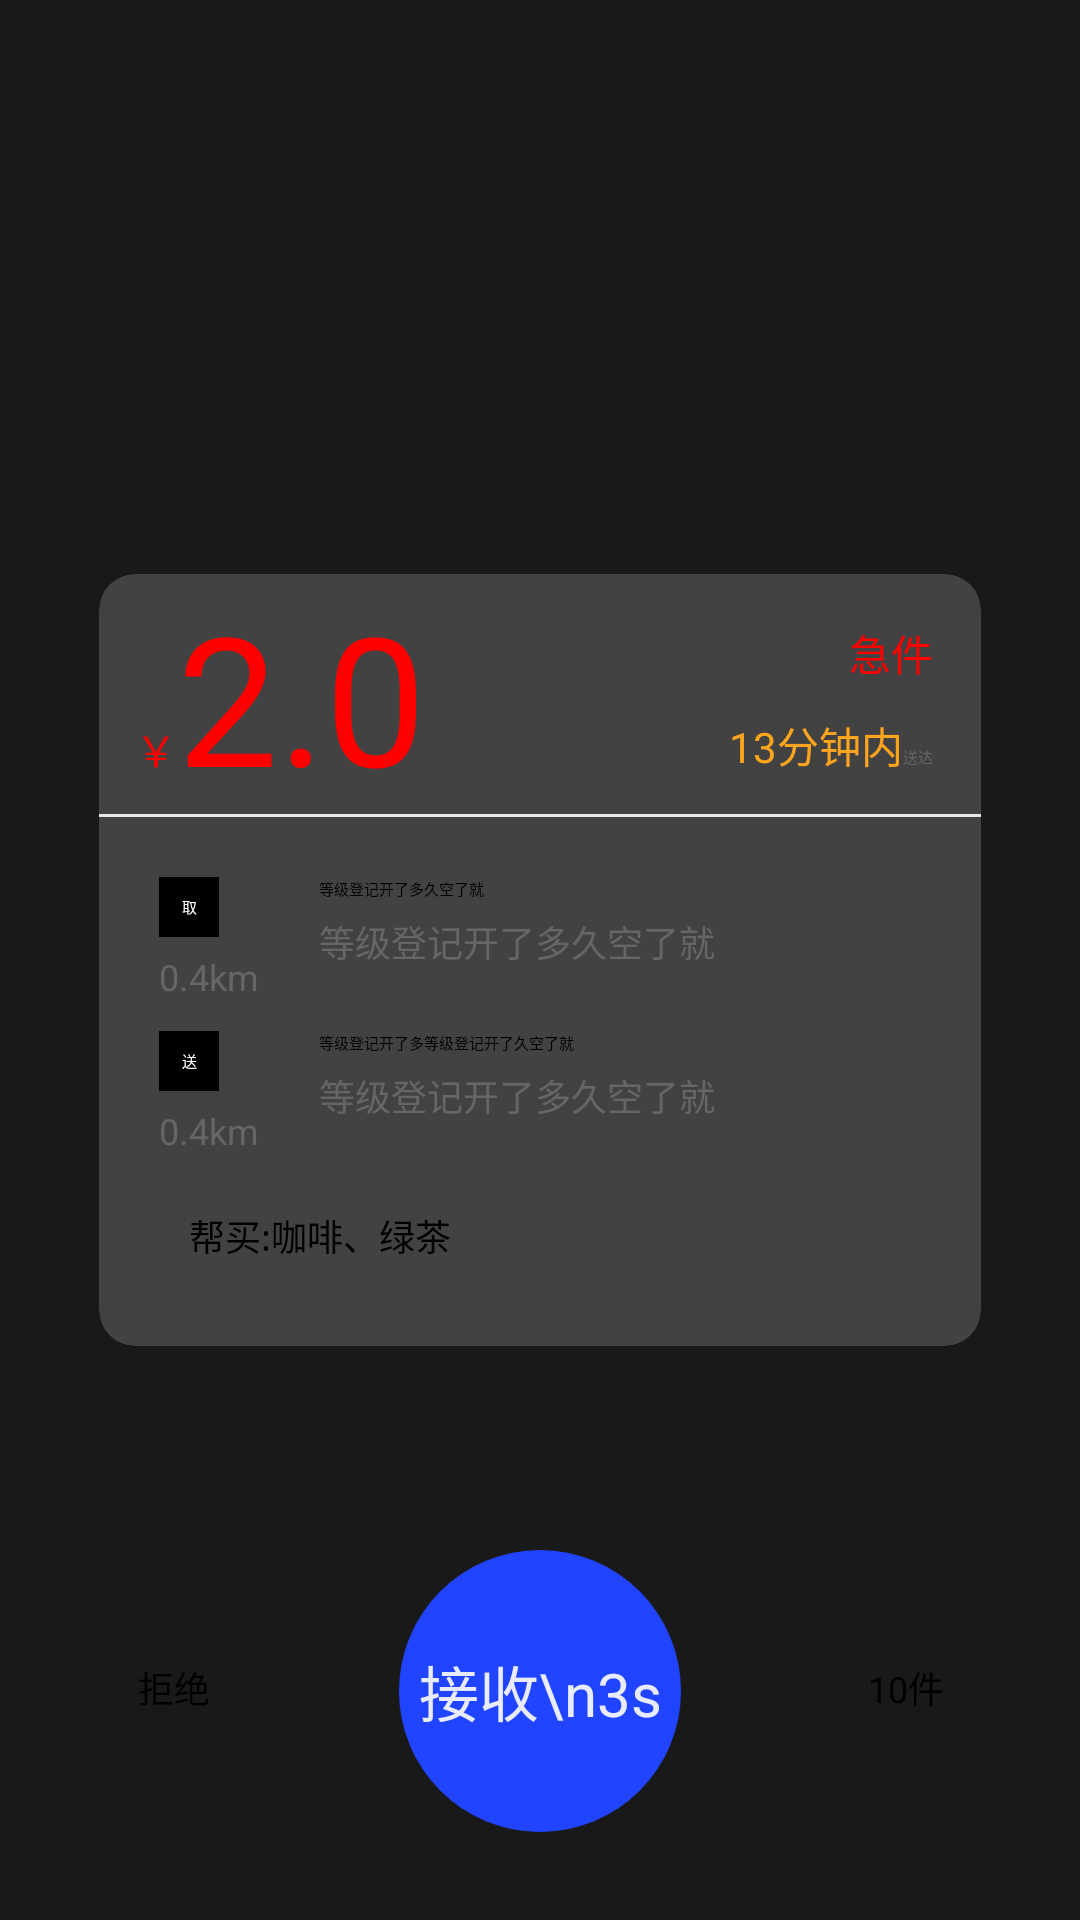

Layout XML and referenced resources for this Android screen:
<!-- AndroidManifest.xml: activity theme ActivityTranslucent -->
<!-- res/layout/activity_get_new_order.xml -->
<?xml version="1.0" encoding="utf-8"?>
<RelativeLayout xmlns:android="http://schemas.android.com/apk/res/android"
    xmlns:app="http://schemas.android.com/apk/res-auto"
    xmlns:tools="http://schemas.android.com/tools"
    android:layout_width="match_parent"
    android:layout_height="match_parent"
    android:background="@color/color_e6000000"
    tools:context=".ui.activity.GetNewOrderActivity">

    <androidx.cardview.widget.CardView
        android:id="@+id/cardview"
        android:layout_width="match_parent"
        android:layout_height="wrap_content"
        android:layout_centerInParent="true"
        android:layout_marginLeft="33dp"
        android:layout_marginRight="33dp"
        app:cardCornerRadius="12dp"
        app:cardElevation="0dp">

        <LinearLayout
            android:layout_width="match_parent"
            android:layout_height="wrap_content"
            android:orientation="vertical">

            <RelativeLayout
                android:layout_width="match_parent"
                android:layout_height="80dp">

                <TextView
                    android:id="@+id/cn_q"
                    android:layout_width="14dp"
                    android:layout_height="20dp"
                    android:layout_alignParentBottom="true"
                    android:layout_marginLeft="12dp"
                    android:layout_marginBottom="12dp"
                    android:text="￥"
                    android:textColor="@color/color_ff0000"
                    android:textSize="14sp" />

                <TextView
                    android:layout_width="86dp"
                    android:layout_height="73dp"
                    android:layout_alignBaseline="@id/cn_q"
                    android:layout_toRightOf="@id/cn_q"
                    android:text="2.0"
                    android:textColor="@color/color_ff0000"
                    android:textSize="60sp" />

                <TextView
                    android:id="@+id/tv_status"
                    android:layout_marginRight="16dp"
                    android:layout_width="wrap_content"
                    android:layout_height="wrap_content"
                    android:layout_alignParentRight="true"
                    android:layout_marginTop="16dp"
                    android:text="急件"
                    android:textColor="@color/color_ff0000"
                    android:textSize="14sp" />

                <LinearLayout
                    android:layout_width="wrap_content"
                    android:layout_height="wrap_content"
                    android:layout_below="@id/tv_status"
                    android:layout_alignParentRight="true"
                    android:layout_marginTop="10dp"
                    android:layout_marginRight="16dp">

                    <TextView
                        android:layout_width="wrap_content"
                        android:layout_height="wrap_content"
                        android:text="13分钟内"
                        android:textColor="@color/color_fea41d"
                        android:textSize="14sp" />

                    <TextView
                        android:layout_width="wrap_content"
                        android:layout_height="wrap_content"
                        android:text="送达"
                        android:textColor="@color/color_666666" />
                </LinearLayout>
            </RelativeLayout>

            <View
                android:layout_width="match_parent"
                android:layout_height="1dp"
                android:background="@color/color_e8e8e8" />

            <LinearLayout
                android:layout_width="match_parent"
                android:layout_height="wrap_content"
                android:layout_marginLeft="20dp"
                android:layout_marginTop="20dp">

                <LinearLayout

                    android:layout_width="wrap_content"
                    android:layout_height="wrap_content"
                    android:orientation="vertical">

                    <TextView
                        android:layout_width="20dp"
                        android:layout_height="20dp"
                        android:background="@color/black"
                        android:gravity="center"
                        android:text="取"
                        android:textColor="@color/white" />

                    <TextView
                        android:id="@+id/tv_get_distance"
                        android:layout_width="wrap_content"
                        android:layout_height="wrap_content"
                        android:layout_marginTop="5dp"
                        android:text="0.4km"
                        android:textColor="@color/color_666666"
                        android:textSize="12sp" />
                </LinearLayout>

                <LinearLayout
                    android:layout_width="wrap_content"
                    android:layout_height="wrap_content"
                    android:layout_marginLeft="20dp"
                    android:orientation="vertical">

                    <TextView
                        android:id="@+id/tv_get_address1"
                        android:layout_width="wrap_content"
                        android:layout_height="wrap_content"
                        android:text="等级登记开了多久空了就"
                        android:textColor="@color/black" />

                    <TextView
                        android:id="@+id/tv_get_address2"
                        android:layout_width="wrap_content"
                        android:layout_height="wrap_content"
                        android:layout_marginTop="5dp"
                        android:text="等级登记开了多久空了就"
                        android:textColor="@color/color_666666"
                        android:textSize="12sp" />
                </LinearLayout>


            </LinearLayout>

            <LinearLayout
                android:layout_width="match_parent"
                android:layout_height="wrap_content"
                android:layout_marginLeft="20dp"
                android:layout_marginTop="10dp">

                <LinearLayout

                    android:layout_width="wrap_content"
                    android:layout_height="wrap_content"
                    android:orientation="vertical">

                    <TextView
                        android:layout_width="20dp"
                        android:layout_height="20dp"
                        android:background="@color/black"
                        android:gravity="center"
                        android:text="送"
                        android:textColor="@color/white" />

                    <TextView
                        android:id="@+id/tv_to_distance"
                        android:layout_width="wrap_content"
                        android:layout_height="wrap_content"
                        android:layout_marginTop="5dp"
                        android:text="0.4km"
                        android:textColor="@color/color_666666"
                        android:textSize="12sp" />
                </LinearLayout>

                <LinearLayout
                    android:layout_width="wrap_content"
                    android:layout_height="wrap_content"
                    android:layout_marginLeft="20dp"
                    android:orientation="vertical">

                    <TextView
                        android:id="@+id/tv_to_address1"
                        android:layout_width="wrap_content"
                        android:layout_height="wrap_content"
                        android:text="等级登记开了多等级登记开了久空了就"
                        android:textColor="@color/black" />

                    <TextView
                        android:id="@+id/tv_to_address2"
                        android:layout_width="wrap_content"
                        android:layout_height="wrap_content"
                        android:layout_marginTop="5dp"
                        android:text="等级登记开了多久空了就"
                        android:textColor="@color/color_666666"
                        android:textSize="12sp" />
                </LinearLayout>
            </LinearLayout>

            <TextView
                android:id="@+id/tv_content"
                android:layout_width="match_parent"
                android:layout_height="wrap_content"
                android:layout_marginLeft="20dp"
                android:layout_marginTop="10dp"
                android:layout_marginRight="20dp"
                android:layout_marginBottom="20dp"
                android:background="@color/line_color"
                android:paddingLeft="10dp"
                android:paddingTop="8dp"
                android:paddingBottom="8dp"
                android:text="帮买:咖啡、绿茶"
                android:textSize="12sp" />

        </LinearLayout>
    </androidx.cardview.widget.CardView>

    <TextView
        android:layout_width="50dp"
        android:layout_height="50dp"
        android:layout_below="@id/cardview"
        android:layout_marginLeft="33dp"
        android:layout_marginTop="89dp"
        android:background="@drawable/shape_oval_white"
        android:gravity="center"
        android:text="拒绝"
        android:textColor="@color/black"
        android:textSize="12sp" />

    <TextView
        android:layout_width="50dp"
        android:layout_height="50dp"
        android:layout_below="@id/cardview"
        android:layout_alignParentRight="true"
        android:layout_marginTop="89dp"
        android:layout_marginRight="33dp"
        android:background="@drawable/shape_oval_white"
        android:gravity="center"
        android:text="10件"
        android:textColor="@color/black"
        android:textSize="12sp" />

    <TextView
        android:layout_width="94dp"
        android:layout_height="94dp"
        android:layout_below="@id/cardview"
        android:layout_centerHorizontal="true"
        android:layout_marginTop="68dp"
        android:background="@drawable/shape_oval_theme_color"
        android:gravity="center"
        android:text="接收\n3s"
        android:textColor="@color/corlor_e6ffffff"
        android:textSize="20sp" />

</RelativeLayout>
<!-- resources referenced by this layout -->
<resources>
  <color name="black">#000000</color>
  <color name="color_666666">#666666</color>
  <color name="color_e6000000">#e6000000</color>
  <color name="color_e8e8e8">#e8e8e8</color>
  <color name="color_fea41d">#fea41d</color>
  <color name="color_ff0000">#ff0000</color>
  <color name="corlor_e6ffffff">#e6ffffff</color>
  <color name="white">#ffffff</color>
  <!-- drawable shape_oval_theme_color (drawable) -->
  <?xml version="1.0" encoding="utf-8"?>
  <shape
      xmlns:android="http://schemas.android.com/apk/res/android"
      android:shape="oval">
      <solid android:color="@color/theme_color"/>
  </shape>
  <color name="theme_color">#2044FF</color>
</resources>
